53-way image classification set "Splited" from GitHub (braveJu/LBP); label vocabulary: Kyberge_blanket1, Kyberge_blanket2, Kyberge_canvas1, Kyberge_ceiling1, Kyberge_ceiling2, Kyberge_cushion1, Kyberge_floor1, Kyberge_floor2, Kyberge_grass1, Kyberge_lentils1, Kyberge_linseeds1, Kyberge_oatmeal1, Kyberge_pearlsugar1, Kyberge_rice1, Kyberge_rice2, Kyberge_rug1, Kyberge_sand1, Kyberge_scarf1, Kyberge_scarf2, Kyberge_screen1, Kyberge_seat1, Kyberge_seat2, Kyberge_sesameseeds1, Kyberge_stone1, Kyberge_stone2, Kyberge_stone3, Kyberge_stoneslab1, Kyberge_wall1, UIUC01_bark1, UIUC02_bark2, UIUC03_bark3, UIUC04_wood1, UIUC05_wood2, UIUC06_wood3, UIUC07_water, UIUC08_granite, UIUC09_marble, UIUC10_floor1, UIUC11_floor2, UIUC12_pebbles, UIUC13_wall, UIUC14_brick1, UIUC15_brick2, UIUC16_glass1, UIUC17_glass2, UIUC18_carpet1, UIUC19_carpet2, UIUC20_upholstery, UIUC21_wallpaper, UIUC22_fur, UIUC23_knit, UIUC24_corduroy, UIUC25_plaid.

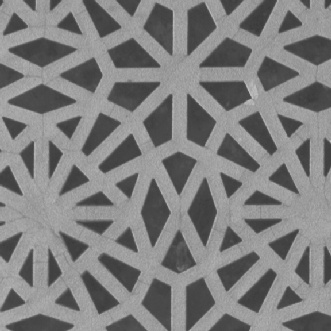
Label: Kyberge_floor1

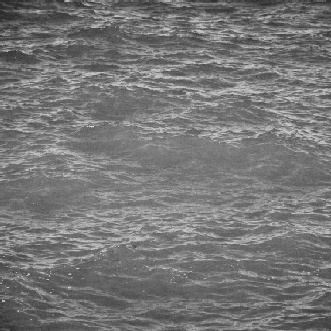
Label: UIUC07_water

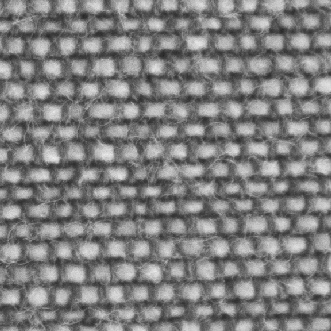
Label: Kyberge_cushion1

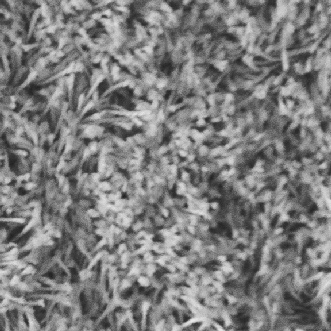
Label: Kyberge_rug1

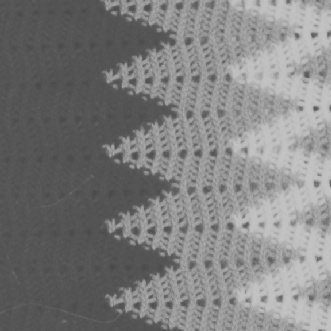
Label: Kyberge_blanket2

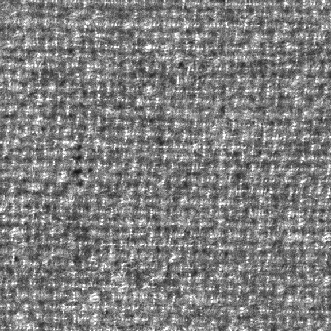
Label: Kyberge_blanket1
